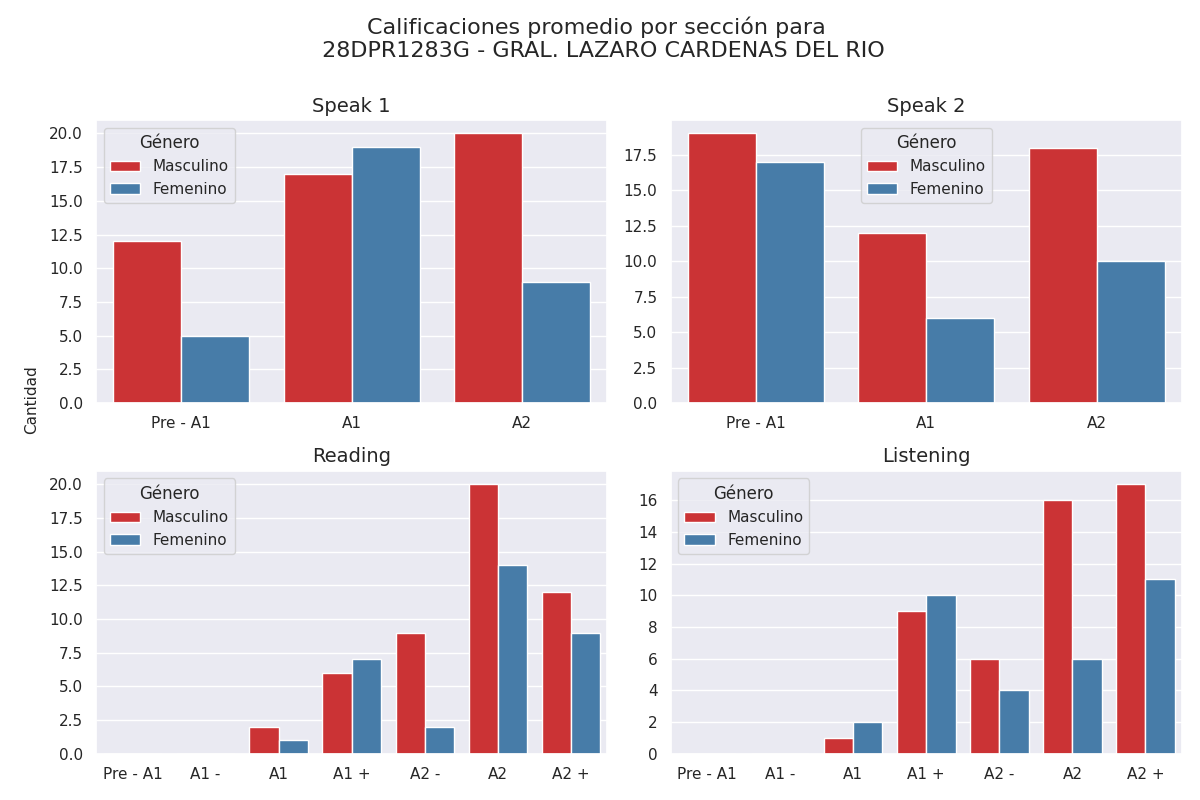

Values plotted in this chart, from the file beside it:
Sección, Calificación, Cantidad de alumnos con esa calificación, Género
speak 1, Pre - A1, 12, Masculino
speak 1, A1, 17, Masculino
speak 1, A2, 20, Masculino
speak 2, Pre - A1, 19, Masculino
speak 2, A1, 12, Masculino
speak 2, A2, 18, Masculino
reading, Pre - A1, 0, Masculino
reading, A1 -, 0, Masculino
reading, A1, 2, Masculino
reading, A1 +, 6, Masculino
reading, A2 -, 9, Masculino
reading, A2, 20, Masculino
reading, A2 +, 12, Masculino
listening, Pre - A1, 0, Masculino
listening, A1 -, 0, Masculino
listening, A1, 1, Masculino
listening, A1 +, 9, Masculino
listening, A2 -, 6, Masculino
listening, A2, 16, Masculino
listening, A2 +, 17, Masculino
speak 1, Pre - A1, 5, Femenino
speak 1, A1, 19, Femenino
speak 1, A2, 9, Femenino
speak 2, Pre - A1, 17, Femenino
speak 2, A1, 6, Femenino
speak 2, A2, 10, Femenino
reading, Pre - A1, 0, Femenino
reading, A1 -, 0, Femenino
reading, A1, 1, Femenino
reading, A1 +, 7, Femenino
reading, A2 -, 2, Femenino
reading, A2, 14, Femenino
reading, A2 +, 9, Femenino
listening, Pre - A1, 0, Femenino
listening, A1 -, 0, Femenino
listening, A1, 2, Femenino
listening, A1 +, 10, Femenino
listening, A2 -, 4, Femenino
listening, A2, 6, Femenino
listening, A2 +, 11, Femenino
